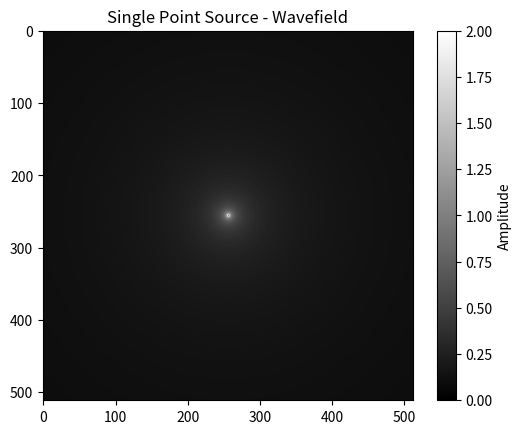
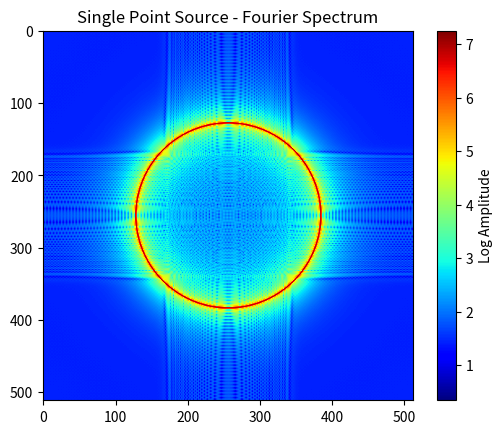
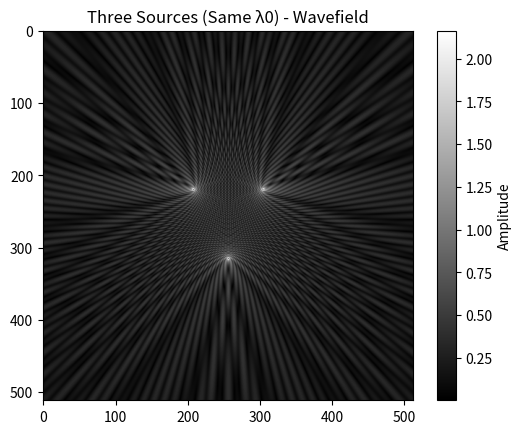
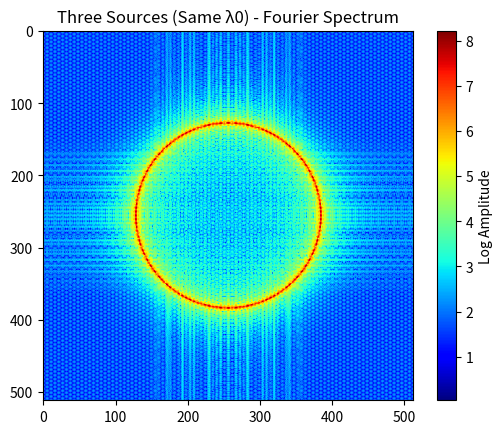
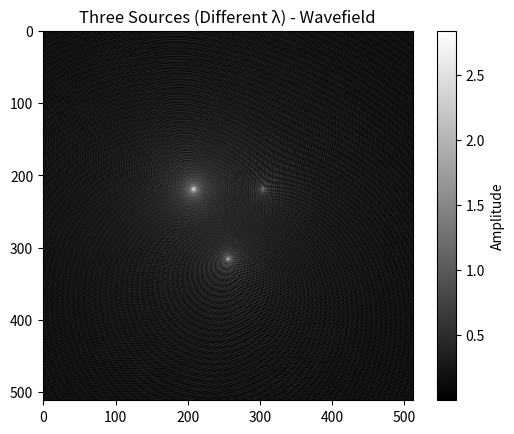
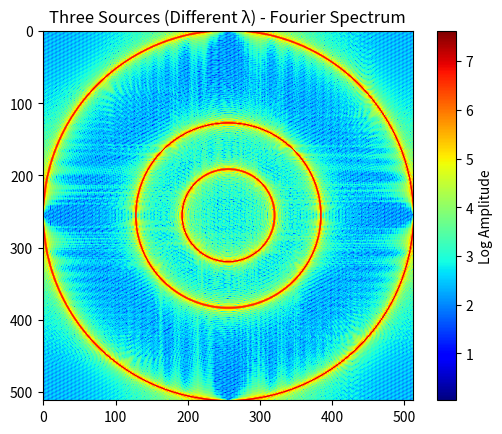
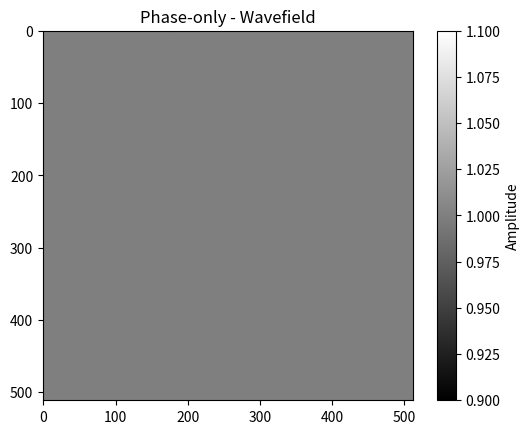
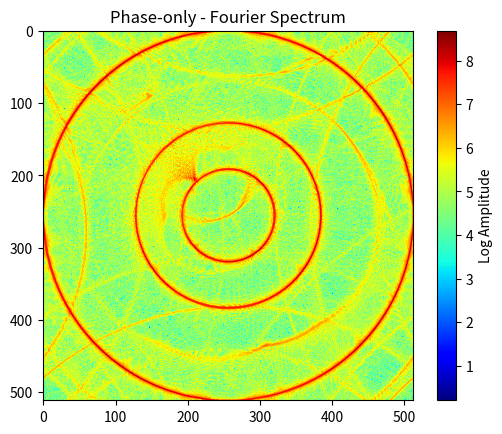

These figures' Python source, in order:
import numpy as np
import matplotlib.pyplot as plt

lam0 = 1.0        # wavelength λ0
dx = dy = lam0/4  # sample interval
N = 512           # FFT
L = 30*lam0       # aperture radius

x = np.arange(-N//2, N//2) * dx
y = np.arange(-N//2, N//2) * dy
X, Y = np.meshgrid(x, y)
R = np.sqrt(X**2 + Y**2)

# Generate point source wave field
def wavefield(x0, y0, lam):
    Rn = np.sqrt((X-x0)**2 + (Y-y0)**2)
    h = np.exp(1j * 2 * np.pi * Rn / lam) / np.sqrt(1j * lam * Rn + 1e-9)
    h[Rn == 0] = 0
    return h

# Draw Wave field
def plot_field(field, title):
    plt.figure()
    plt.imshow(np.abs(field), cmap='gray')
    plt.title(title)
    plt.colorbar(label="Amplitude")
    plt.show()

# Draw Spectrum
def plot_fft(field, title):
    spectrum = np.fft.fftshift(np.fft.fft2(field, (N, N)))
    magnitude = np.abs(spectrum)
    plt.figure()
    plt.imshow(np.log1p(magnitude), cmap='jet')
    plt.title(title)
    plt.colorbar(label="Log Amplitude")
    plt.show()

# Part A (1) Single Point
h1 = wavefield(0, 0, lam0)
plot_field(h1, "Single Point Source - Wavefield")
plot_fft(h1, "Single Point Source - Fourier Spectrum")

# Part A (2) Three Sources(Same lam0)
h2 = (wavefield(0, 15*lam0, lam0) +
      wavefield(-12*lam0, -9*lam0, lam0) +
      wavefield(12*lam0, -9*lam0, lam0))
plot_field(h2, "Three Sources (Same λ0) - Wavefield")
plot_fft(h2, "Three Sources (Same λ0) - Fourier Spectrum")

# Part A (3) Three Sources(Different lam0)
h3 = (wavefield(0, 15*lam0, lam0) +
      wavefield(-12*lam0, -9*lam0, lam0/2) +
      wavefield(12*lam0, -9*lam0, 2*lam0))
plot_field(h3, "Three Sources (Different λ) - Wavefield")
plot_fft(h3, "Three Sources (Different λ) - Fourier Spectrum")

# Part B (4) Phase-only
phase_only = np.exp(1j * np.angle(h3))
plot_field(phase_only, "Phase-only - Wavefield")
plot_fft(phase_only, "Phase-only - Fourier Spectrum")
